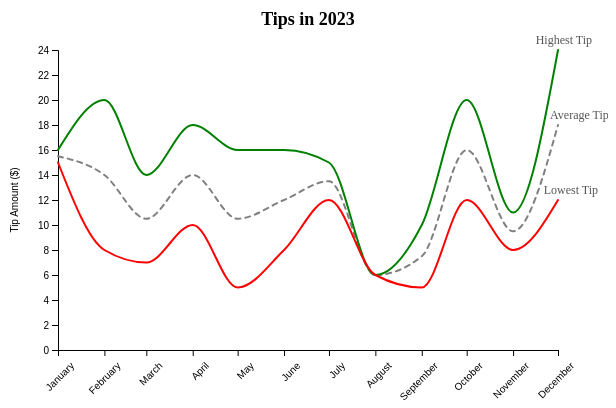
D3 v7 page, settled after 360 driven frames (6 s of simulated time); the page loaded 1 data file(s).


        const width = 600;
        const height = 400;
        const margin = 50;

        const svg = d3.select("body")
            .append("svg")
            .attr("width", width)
            .attr("height", height);

        d3.csv("tips_2023.csv").then(data => {
            data.forEach(d => {
                d.averageTip = (+d["Highest tip"] + +d["Lowest tip"]) / 2;
            });

            const parseTime = d3.timeParse("%B");
            data.forEach(d => {
                d["Month of the year"] = parseTime(d["Month of the year"]);
            });

            const xScale = d3.scaleTime()
                .domain(d3.extent(data, d => d["Month of the year"]))
                .range([margin, width - margin]);

            const yScale = d3.scaleLinear()
                .domain([0, d3.max(data, d => Math.max(d["Highest tip"], d["Lowest tip"], d.averageTip))])
                .range([height - margin, margin]);

            const line = d3.line()
                .x(d => xScale(d["Month of the year"]))
                .y(d => yScale(d.averageTip))
                .curve(d3.curveMonotoneX);

            const lineHighest = d3.line()
                .x(d => xScale(d["Month of the year"]))
                .y(d => yScale(+d["Highest tip"]))
                .curve(d3.curveMonotoneX);

            const lineLowest = d3.line()
                .x(d => xScale(d["Month of the year"]))
                .y(d => yScale(+d["Lowest tip"]))
                .curve(d3.curveMonotoneX);

            const xAxis = d3.axisBottom(xScale)
                .tickFormat(d3.timeFormat("%B"))
                .tickPadding(10); 

            const yAxis = d3.axisLeft(yScale);

            svg.append("g")
                .attr("class", "axis")
                .attr("transform", `translate(0,${height - margin})`)
                .call(xAxis)
                .selectAll("text")
                .attr("transform", "rotate(-45)") 
                .style("text-anchor", "end"); 

            svg.append("g")
                .attr("class", "axis")
                .attr("transform", `translate(${margin},0)`)
                .call(yAxis)
                .append("text")
                .attr("transform", "rotate(-90)")
                .attr("y", -40)
                .attr("x", -height / 2)
                .attr("fill", "#000")
                .style("text-anchor", "middle")
                .text("Tip Amount ($)");

            svg.append("path")
                .datum(data)
                .attr("class", "line-average")
                .attr("d", line);

            svg.append("path")
                .datum(data)
                .attr("class", "line-highest")
                .attr("d", lineHighest);

            svg.append("path")
                .datum(data)
                .attr("class", "line-lowest")
                .attr("d", lineLowest);

            svg.append("text")
                .attr("transform", `translate(${width - 10},${yScale(data[data.length - 1].averageTip)})`)
                // .attr("dy", ".35em")
                .attr("dy", "-0.5em") 
                .attr("dx", "0.9em") 

                .attr("text-anchor", "end")
                .attr("class", "label")
                .text("Average Tip");

            svg.append("text")
                .attr("transform", `translate(${width - 10},${yScale(data[data.length - 1]["Highest tip"])})`)
                // .attr("dy", ".35em")
                .attr("dy", "-0.5em") 
                .attr("dx", "-0.5em") 
                .attr("text-anchor", "end")
                .attr("class", "label")
                .text("Highest Tip");

            svg.append("text")
                .attr("transform", `translate(${width - 10},${yScale(data[data.length - 1]["Lowest tip"])})`)
                // .attr("dy", ".35em")
                .attr("dy", "-0.5em") 
                .attr("text-anchor", "end")
                .attr("class", "label")
                .text("Lowest Tip");

            svg.append("text")
                .attr("class", "title")
                .attr("x", width / 2)
                .attr("y", margin / 2)
                .attr("text-anchor", "middle")
                .text("Tips in 2023");
        });
    

### data: tips_2023.csv
Month of the year, Highest tip, Lowest tip
January, 16, 15
February, 20, 8
March, 14, 7
April, 18, 10
May, 16, 5
June, 16, 8
July, 15, 12
August, 6, 6
September, 10, 5
October, 20, 12
November, 11, 8
December, 24, 12